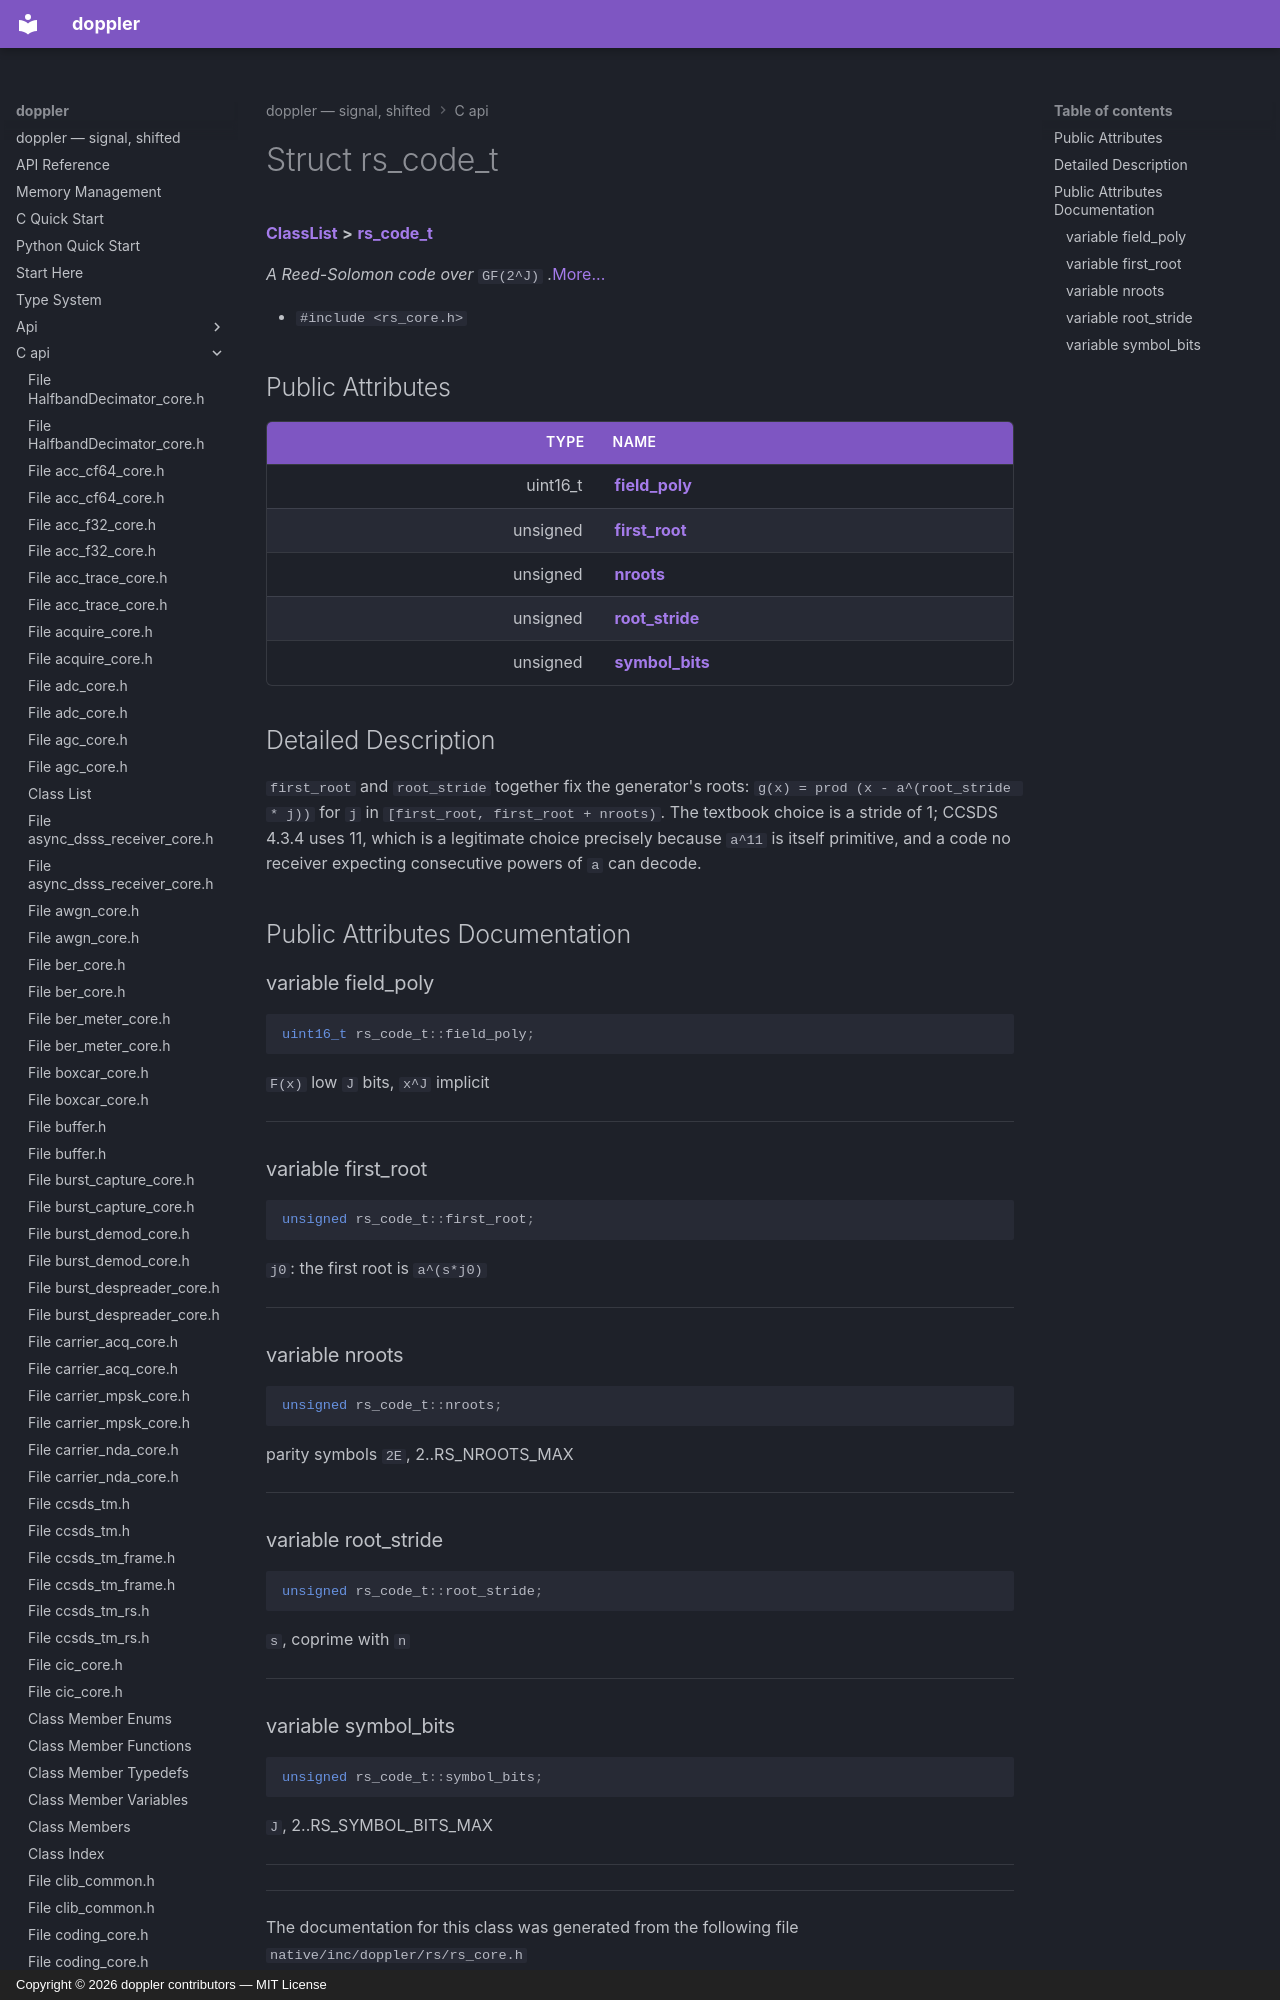

repository: doppler-dsp/doppler · page: c-api/structrs__code__t/index.html · generator: mkdocs · copyright: Copyright © 2026 doppler contributors — MIT License



# Struct rs\_code\_t



[**ClassList**](annotated.md) **>** [**rs\_code\_t**](structrs__code__t.md)



_A Reed-Solomon code over_ `GF(2^J)` _._[More...](#detailed-description)

* `#include <rs_core.h>`





















## Public Attributes

| Type | Name |
| ---: | :--- |
|  uint16\_t | [**field\_poly**](#variable-field_poly)  <br> |
|  unsigned | [**first\_root**](#variable-first_root)  <br> |
|  unsigned | [**nroots**](#variable-nroots)  <br> |
|  unsigned | [**root\_stride**](#variable-root_stride)  <br> |
|  unsigned | [**symbol\_bits**](#variable-symbol_bits)  <br> |
